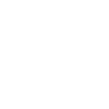
t = 0.00 s
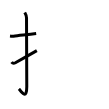
t = 3.00 s
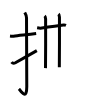
t = 6.00 s
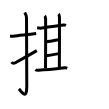
t = 9.00 s
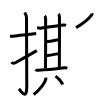
t = 12.00 s
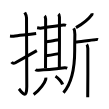
t = 15.00 s

The animated SVG that drew these frames (rendered in a browser with its animation timeline set to each time). Animation: 15 SMIL elements (animate=15); one cycle of 15.00 s.

<svg width="109px" height="109px" viewBox="0 0 px 109px" xmlns="http://www.w3.org/2000/svg" xmlns:xlink="http://www.w3.org/1999/xlink" xml:space="preserve" version="1.1"  baseProfile="full">
<path d="M10,35.92c2.08,0.25,1.27,0.55,3.5,0.25c5.5-0.75,13.5-1.5,22.67-2.67" style="fill:none;stroke:black;stroke-width:3;opacity:0">
  <animate attributeType="CSS" attributeName="opacity" from="0" to="1" begin="0s" dur="1s" repeatCount="Indefinite" fill="freeze" />
</path>
<path d="M24.74,12.5c0.49,0.93,1.78,2.52,1.78,5.59c0,15.42,0.25,57.16,0.25,68.74c0,14.43-6.4,3.58-7.86,2.03" style="fill:none;stroke:black;stroke-width:3;opacity:0">
  <animate attributeType="CSS" attributeName="opacity" from="0" to="1" begin="1s" dur="1s" repeatCount="Indefinite" fill="freeze" />
</path>
<path d="M11.5,62.1c0.82,0.97,2.12,1.54,3.92,0.64c1.06-0.53,16.9-9.54,21.41-12.07" style="fill:none;stroke:black;stroke-width:3;opacity:0">
  <animate attributeType="CSS" attributeName="opacity" from="0" to="1" begin="2s" dur="1s" repeatCount="Indefinite" fill="freeze" />
</path>
<path d="M37.12,27.84c1.02,0.16,2.75,0.42,3.23,0.34c4.44-0.68,17.76-2.68,23.21-3.25c0.8-0.08,2.02,0.16,2.42,0.33" style="fill:none;stroke:black;stroke-width:3;opacity:0">
  <animate attributeType="CSS" attributeName="opacity" from="0" to="1" begin="3s" dur="1s" repeatCount="Indefinite" fill="freeze" />
</path>
<path d="M44.62,15.78c0.56,0.48,0.89,2.15,1,3.11c0.11,0.96,0,43.27-0.11,49.24" style="fill:none;stroke:black;stroke-width:3;opacity:0">
  <animate attributeType="CSS" attributeName="opacity" from="0" to="1" begin="4s" dur="1s" repeatCount="Indefinite" fill="freeze" />
</path>
<path d="M58.45,14c0.56,0.48,0.89,2.15,1,3.11c0.11,0.96,0,44.14-0.11,50.11" style="fill:none;stroke:black;stroke-width:3;opacity:0">
  <animate attributeType="CSS" attributeName="opacity" from="0" to="1" begin="5s" dur="1s" repeatCount="Indefinite" fill="freeze" />
</path>
<path d="M45.83,41.87c2.05-0.24,11.4-1.89,13.32-2.13" style="fill:none;stroke:black;stroke-width:3;opacity:0">
  <animate attributeType="CSS" attributeName="opacity" from="0" to="1" begin="6s" dur="1s" repeatCount="Indefinite" fill="freeze" />
</path>
<path d="M45.71,55.77c2.31-0.24,10.63-1.65,13.33-2.13" style="fill:none;stroke:black;stroke-width:3;opacity:0">
  <animate attributeType="CSS" attributeName="opacity" from="0" to="1" begin="7s" dur="1s" repeatCount="Indefinite" fill="freeze" />
</path>
<path d="M35.47,69.68c1.03,0.82,2.48,0.53,3.19,0.5c5.84-0.19,18.33-1.44,26.06-2.36c1.16-0.14,1.87,0.24,2.45,0.49" style="fill:none;stroke:black;stroke-width:3;opacity:0">
  <animate attributeType="CSS" attributeName="opacity" from="0" to="1" begin="8s" dur="1s" repeatCount="Indefinite" fill="freeze" />
</path>
<path d="M45.8,77.71c0.03,0.39,0.07,1.02-0.07,1.59C44.9,82.65,40.15,90,33.64,94.5" style="fill:none;stroke:black;stroke-width:3;opacity:0">
  <animate attributeType="CSS" attributeName="opacity" from="0" to="1" begin="9s" dur="1s" repeatCount="Indefinite" fill="freeze" />
</path>
<path d="M55.46,76.25c2.51,1.46,6.48,5.99,7.11,8.25" style="fill:none;stroke:black;stroke-width:3;opacity:0">
  <animate attributeType="CSS" attributeName="opacity" from="0" to="1" begin="10s" dur="1s" repeatCount="Indefinite" fill="freeze" />
</path>
<path d="M91.99,13.25c0.04,0.34,0.18,1-0.08,1.36c-3.63,4.98-8.26,8.74-15.91,13.02" style="fill:none;stroke:black;stroke-width:3;opacity:0">
  <animate attributeType="CSS" attributeName="opacity" from="0" to="1" begin="11s" dur="1s" repeatCount="Indefinite" fill="freeze" />
</path>
<path d="M73.71,28.33c1.19,2.01,1.2,3.92,1.17,6.1c-0.1,6.59-0.18,8.31-0.18,16.16c0,14.36-2.53,32.12-11.2,42.22" style="fill:none;stroke:black;stroke-width:3;opacity:0">
  <animate attributeType="CSS" attributeName="opacity" from="0" to="1" begin="12s" dur="1s" repeatCount="Indefinite" fill="freeze" />
</path>
<path d="M74.91,41.8c0.25,0.17,1.21,0.2,1.9,0.1c4.44-0.65,14.77-1.74,18.94-2.27c0.67-0.09,1.83-0.17,2.25,0" style="fill:none;stroke:black;stroke-width:3;opacity:0">
  <animate attributeType="CSS" attributeName="opacity" from="0" to="1" begin="13s" dur="1s" repeatCount="Indefinite" fill="freeze" />
</path>
<path d="M86.72,44.48c0.62,0.61,0.99,2.75,1.11,3.97c0.12,1.22,0,41.17-0.12,48.8" style="fill:none;stroke:black;stroke-width:3;opacity:0">
  <animate attributeType="CSS" attributeName="opacity" from="0" to="1" begin="14s" dur="1s" repeatCount="Indefinite" fill="freeze" />
</path>
</svg>
